Run: headless pygame with SDL's dummy video driver; simulated clock (each Clock.tick advances the game by its frame time, no real sleeping); random seed 0; keys injected as events and as key.get_pressed() state; no mouse input.
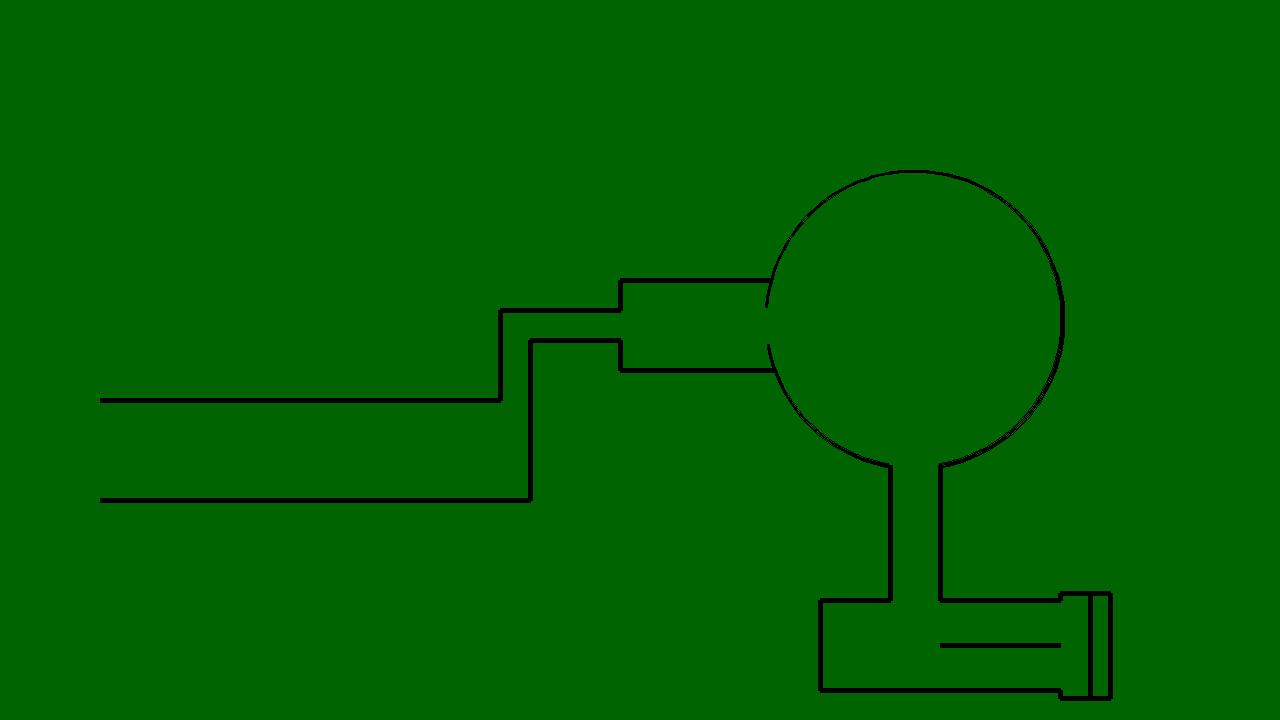
Frame 1 of 4 · flips 1–60 · no input
Frame 2 of 4 · flips 61–180 · tapped SPACE, RETURN · held RIGHT (→), D · screen unchanged from frame 1, image omitted
Frame 3 of 4 · flips 181–300 · held DOWN (↓), S · screen unchanged from frame 2, image omitted
Frame 4 of 4 · flips 301–420 · held LEFT (←), A, UP (↑), W · screen unchanged from frame 3, image omitted

The pygame program that drew these frames:

import pygame
import random
import math

from pygame.locals import (
    K_UP,
    K_DOWN,
    K_LEFT,
    K_RIGHT,
    K_ESCAPE,
    KEYDOWN,
    QUIT,
)

pygame.init()
SCREEN_WIDHT, SCREEN_HEIGHT = 1280, 720
screen = pygame.display.set_mode((SCREEN_WIDHT, SCREEN_HEIGHT))
clock = pygame.time.Clock()
running = True




while running:
   
    for event in pygame.event.get():
        if event.type == pygame.QUIT:
            running = False

   
    screen.fill("dark green")
   
    pygame.draw.line(screen, (0, 0, 0), (100,400), (500,400), 5)
    pygame.draw.line(screen, (0, 0, 0), (100,500), (530,500), 5)
    pygame.draw.line(screen, (0, 0, 0), (500,400), (500,310), 5)
    pygame.draw.line(screen, (0, 0, 0), (530,500), (530,340), 5)
    pygame.draw.line(screen, (0, 0, 0), (530,340), (620,340), 5)
    pygame.draw.line(screen, (0, 0, 0), (500,310), (620,310), 5)
    pygame.draw.line(screen, (0, 0, 0), (620,310), (620,280), 5)
    pygame.draw.line(screen, (0, 0, 0), (620,340), (620,370), 5)
    pygame.draw.line(screen, (0, 0, 0), (620,280), (770,280), 5)
    pygame.draw.line(screen, (0, 0, 0), (620,370), (775,370), 5)
    BLACK = (0, 0, 0)
    pygame.draw.arc(screen, BLACK, pygame.Rect(765, 170, 300, 300), math.radians(280), math.radians(175), 3)
    pygame.draw.arc(screen, BLACK, pygame.Rect(765, 170, 300, 300), math.radians(190), math.radians(260), 3)
    pygame.draw.line(screen, (0, 0, 0), (890,465), (890,600), 5)
    pygame.draw.line(screen, (0, 0, 0), (940,465), (940,600), 5)
    pygame.draw.line(screen, (0, 0, 0), (890,600), (820,600), 5)
    pygame.draw.line(screen, (0, 0, 0), (940,600), (1060,600), 5)
    pygame.draw.line(screen, (0, 0, 0), (820,600), (820,690), 5)
    pygame.draw.line(screen, (0, 0, 0), (820,690), (1060,690), 5)
    pygame.draw.line(screen, (0, 0, 0), (1060,690), (1060,698), 5)
    pygame.draw.line(screen, (0, 0, 0), (1060,600), (1060,593), 5)
    pygame.draw.line(screen, (0, 0, 0), (1060,698), (1110,698), 5)
    pygame.draw.line(screen, (0, 0, 0), (1060,593), (1110,593), 5)
    pygame.draw.line(screen, (0, 0, 0), (1110,593), (1110,698), 5)
    pygame.draw.line(screen, (0, 0, 0), (1090,593), (1090,698), 5)
    pygame.draw.line(screen, (0, 0, 0), (940,645), (1060,645), 5)



















        




    





    pygame.display.flip()

    clock.tick(60)  
pygame.quit()
